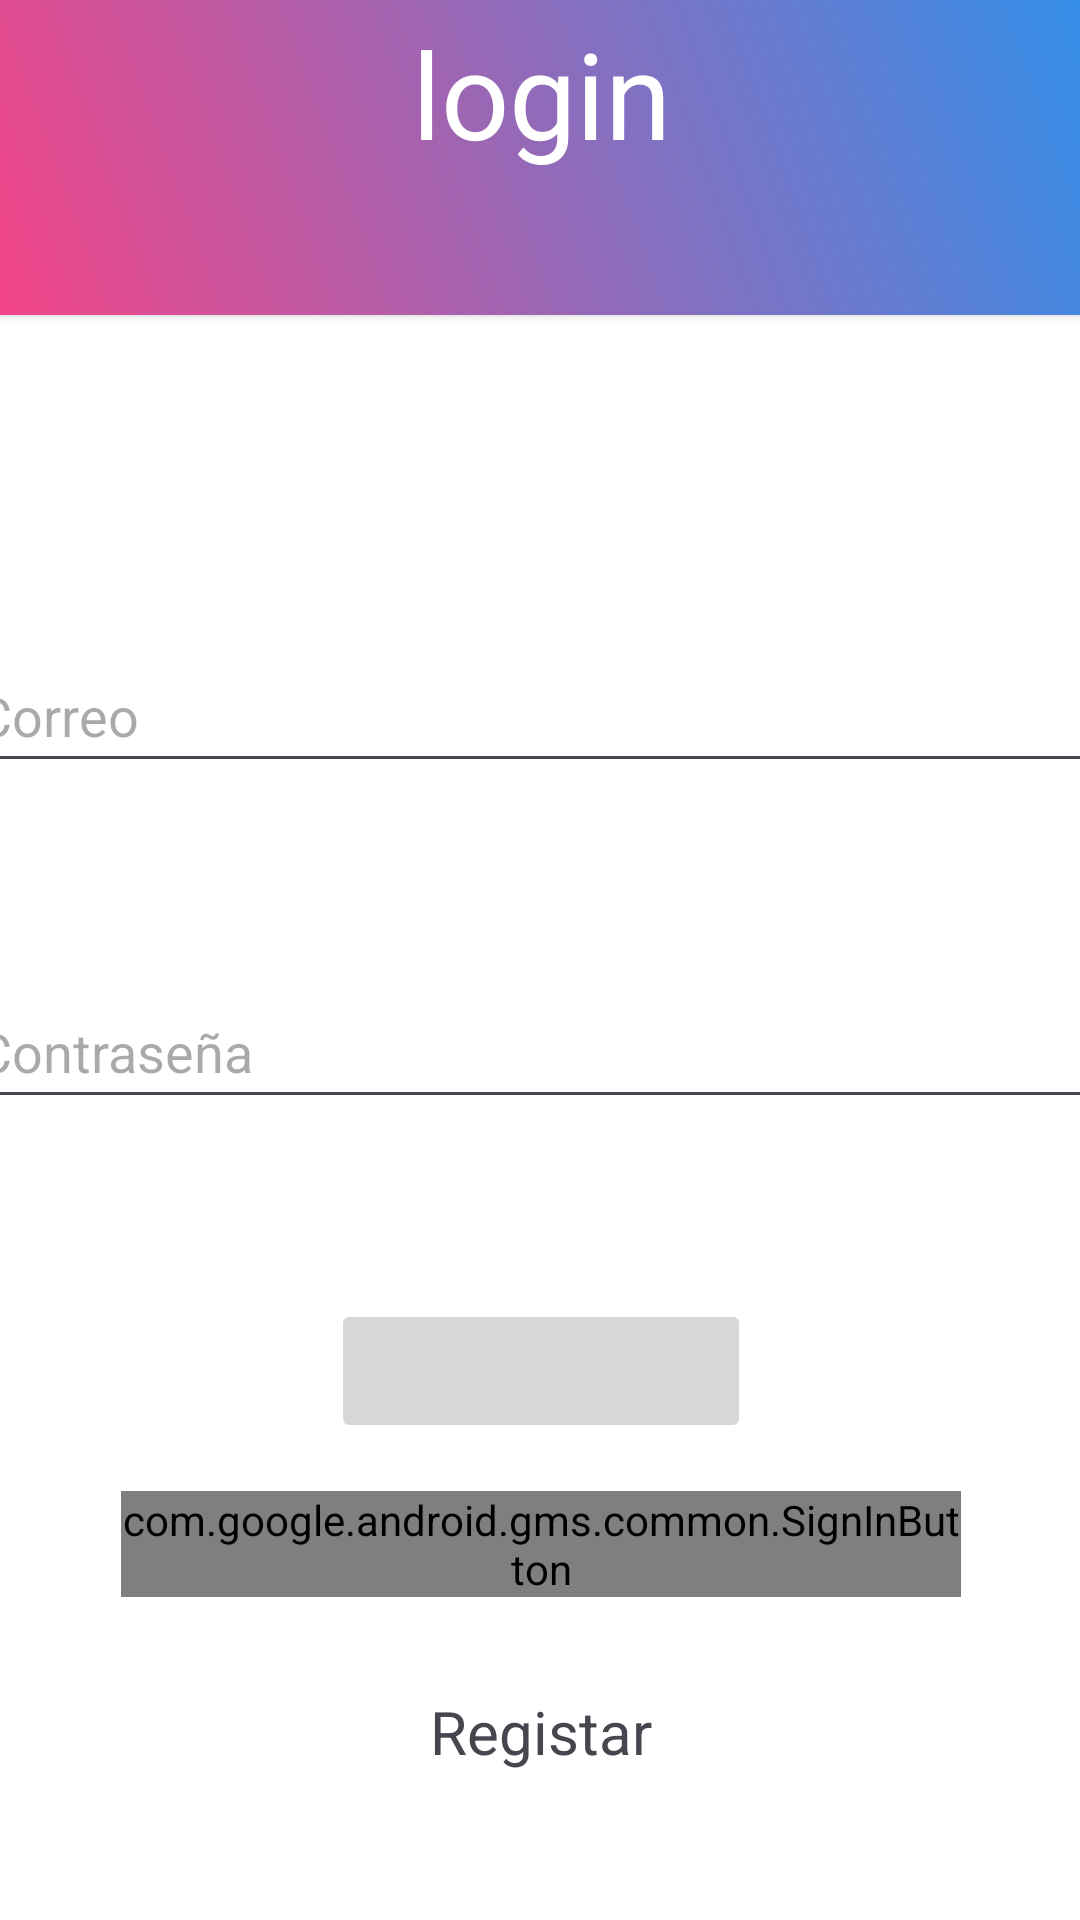

Produce the Android XML layout that renders to this screen, including the resource entries it uses.
<!-- AndroidManifest.xml: application theme Theme.Proyectoconfirebase -->
<!-- res/layout/activity_login.xml -->
<?xml version="1.0" encoding="utf-8"?>
<androidx.constraintlayout.widget.ConstraintLayout xmlns:android="http://schemas.android.com/apk/res/android"
    xmlns:app="http://schemas.android.com/apk/res-auto"
    xmlns:tools="http://schemas.android.com/tools"
    android:layout_width="match_parent"
    android:layout_height="match_parent"
    android:background="@color/design_default_color_background"
    tools:context=".Login">

    <androidx.cardview.widget.CardView
        android:layout_width="416dp"
        android:layout_height="727dp"
        android:background="@color/colorBackground"
        app:layout_constraintBottom_toBottomOf="parent"
        app:layout_constraintEnd_toEndOf="parent"
        app:layout_constraintStart_toStartOf="parent"
        app:layout_constraintTop_toTopOf="parent"
        tools:ignore="VisualLintBounds">

        <androidx.constraintlayout.widget.ConstraintLayout
            android:layout_width="match_parent"
            android:layout_height="match_parent"
            android:background="@color/design_default_color_background">

            <EditText
                android:id="@+id/txt_email_login"
                android:layout_width="380dp"
                android:layout_height="48dp"
                android:layout_marginTop="108dp"
                android:autofillHints=""
                android:ems="10"
                android:hint="@string/email"
                android:inputType="textEmailAddress"
                app:layout_constraintEnd_toEndOf="parent"
                app:layout_constraintHorizontal_bias="0.444"
                app:layout_constraintStart_toStartOf="parent"
                app:layout_constraintTop_toBottomOf="@+id/cardView" />

            <EditText
                android:id="@+id/txt_password_login"
                android:layout_width="380dp"
                android:layout_height="48dp"
                android:layout_marginTop="64dp"
                android:autofillHints=""
                android:ems="10"
                android:hint="Contraseña"
                android:inputType="textPassword"
                app:layout_constraintEnd_toEndOf="parent"
                app:layout_constraintHorizontal_bias="0.444"
                app:layout_constraintStart_toStartOf="parent"
                app:layout_constraintTop_toBottomOf="@+id/txt_email_login" />

            <ImageButton
                android:id="@+id/button_login"
                android:layout_width="140dp"
                android:layout_height="48dp"
                android:layout_marginTop="60dp"
                android:importantForAccessibility="no"
                android:onClick="LoginCall"
                android:src="@drawable/baseline_login_24"
                app:layout_constraintEnd_toEndOf="parent"
                app:layout_constraintStart_toStartOf="parent"
                app:layout_constraintTop_toBottomOf="@+id/txt_password_login" />

            <com.google.android.gms.common.SignInButton
                android:id="@+id/btn_google_sign_in"
                android:layout_width="280dp"
                android:layout_height="wrap_content"
                android:layout_marginTop="16dp"
                app:layout_constraintTop_toBottomOf="@id/button_login"
                app:layout_constraintStart_toStartOf="parent"
                app:layout_constraintEnd_toEndOf="parent" />

            <TextView
                android:id="@+id/link_register"
                android:layout_width="wrap_content"
                android:layout_height="wrap_content"
                android:text="@string/register"
                android:textSize="20sp"
                app:layout_constraintTop_toBottomOf="@id/btn_google_sign_in"
                app:layout_constraintStart_toStartOf="parent"
                app:layout_constraintEnd_toEndOf="parent"
                app:layout_constraintBottom_toBottomOf="parent"
                app:layout_constraintVertical_bias="0.25" />

            <androidx.cardview.widget.CardView
                android:id="@+id/cardView"
                android:layout_width="412dp"
                android:layout_height="148dp"
                app:layout_constraintEnd_toEndOf="parent"
                app:layout_constraintStart_toStartOf="parent"
                app:layout_constraintTop_toTopOf="parent">

                <androidx.constraintlayout.widget.ConstraintLayout
                    android:layout_width="match_parent"
                    android:layout_height="match_parent"
                    android:background="@drawable/degradado">

                    <TextView
                        android:id="@+id/textView"
                        android:layout_width="wrap_content"
                        android:layout_height="wrap_content"
                        android:fontFamily="sans-serif"
                        android:text="@string/login"
                        android:textColor="@color/white"
                        android:textSize="40sp"
                        app:layout_constraintBottom_toBottomOf="parent"
                        app:layout_constraintEnd_toEndOf="parent"
                        app:layout_constraintStart_toStartOf="parent"
                        app:layout_constraintTop_toTopOf="parent" />
                </androidx.constraintlayout.widget.ConstraintLayout>
            </androidx.cardview.widget.CardView>
        </androidx.constraintlayout.widget.ConstraintLayout>
    </androidx.cardview.widget.CardView>
</androidx.constraintlayout.widget.ConstraintLayout>
<!-- resources referenced by this layout -->
<resources>
  <color name="colorBackground">#858CF3</color>
  <color name="white">#FFFFFFFF</color>
  <!-- drawable degradado (drawable) -->
  <?xml version="1.0" encoding="utf-8"?>
  <shape xmlns:android="http://schemas.android.com/apk/res/android">
      <gradient
          android:type="linear"
          android:startColor="#FF4081"
          android:endColor="#2196F3"
          android:angle="45"/>
  </shape>
  <string name="email">Correo</string>
  <string name="login">login</string>
  <string name="register">Registar</string>
  <style name="Theme.Proyectoconfirebase" parent="Base.Theme.Proyectoconfirebase" />
  <style name="Base.Theme.Proyectoconfirebase" parent="Theme.Material3.DayNight.NoActionBar">
          
          
      </style>
</resources>
